Dataset: Dataset (GitHub, daffakurnia11/Coffee-Beans-Roast-Level-Classification). Classes: dark roast, green, light roast, medium roast.

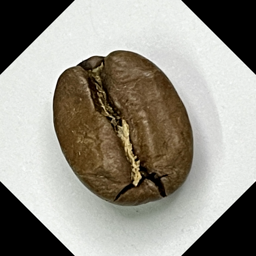
Label: medium roast

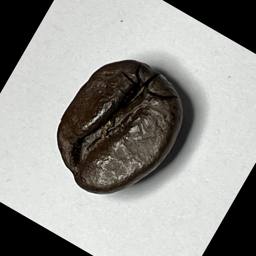
Label: dark roast

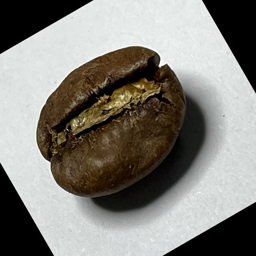
Label: medium roast

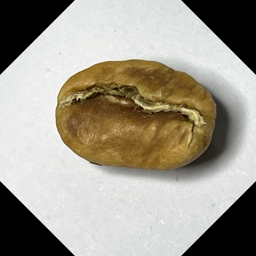
Label: light roast

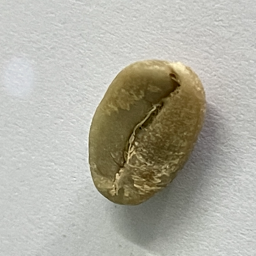
Label: green

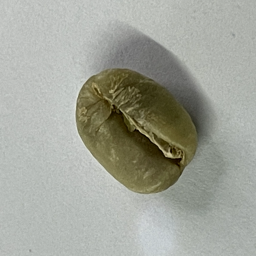
Label: green
